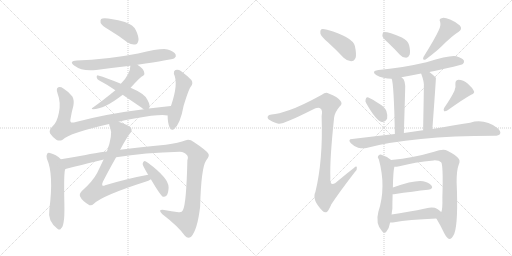
t = 0.00 s
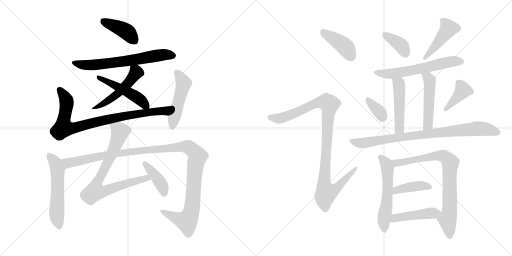
t = 3.47 s
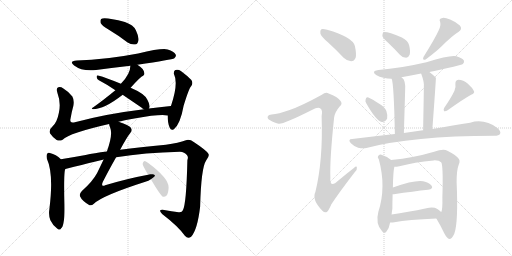
t = 6.93 s
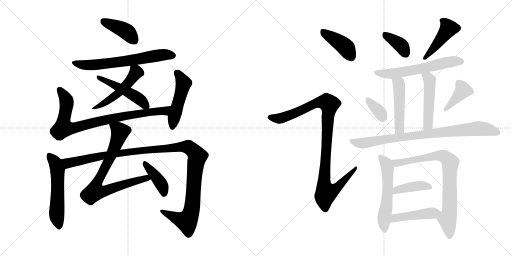
t = 10.40 s
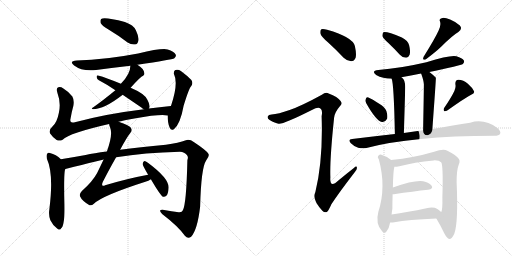
t = 13.87 s
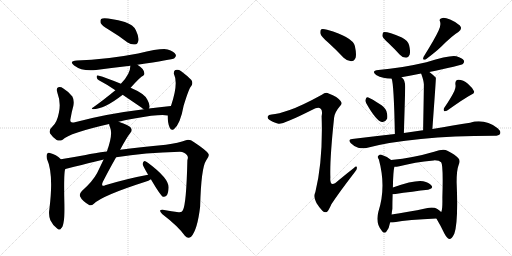
t = 17.34 s

The animated SVG that drew these frames (rendered in a browser with its animation timeline set to each time). Animation: 24 CSS @keyframes rules; one cycle of 17.34 s.

<svg version="1.1" viewBox="0 0 2048 1024" xmlns="http://www.w3.org/2000/svg">
  <g stroke="lightgray" stroke-dasharray="1,1" stroke-width="1" transform="scale(4, 4)">
    <line x1="0" y1="0" x2="256" y2="256"></line>
    <line x1="256" y1="0" x2="0" y2="256"></line>
    <line x1="128" y1="0" x2="128" y2="256"></line>
    <line x1="0" y1="128" x2="256" y2="128"></line>
    <line x1="256" y1="0" x2="512" y2="256"></line>
    <line x1="512" y1="0" x2="256" y2="256"></line>
    <line x1="384" y1="0" x2="384" y2="256"></line>
    <line x1="256" y1="128" x2="512" y2="128"></line>
  </g>
<g transform="scale(1, -1) translate(0, -850)">
   <style type="text/css">
    @keyframes keyframes0 {
      from {
       stroke: black;
       stroke-dashoffset: 409;
       stroke-width: 128;
       }
       57% {
       animation-timing-function: step-end;
       stroke: black;
       stroke-dashoffset: 0;
       stroke-width: 128;
       }
       to {
       stroke: black;
       stroke-width: 1024;
       }
       }
       #make-me-a-hanzi-animation-0 {
         animation: keyframes0 0.582845s both;
         animation-delay: 0.000000s;
         animation-timing-function: linear;
       }
    @keyframes keyframes1 {
      from {
       stroke: black;
       stroke-dashoffset: 652;
       stroke-width: 128;
       }
       68% {
       animation-timing-function: step-end;
       stroke: black;
       stroke-dashoffset: 0;
       stroke-width: 128;
       }
       to {
       stroke: black;
       stroke-width: 1024;
       }
       }
       #make-me-a-hanzi-animation-1 {
         animation: keyframes1 0.780599s both;
         animation-delay: 0.582845s;
         animation-timing-function: linear;
       }
    @keyframes keyframes2 {
      from {
       stroke: black;
       stroke-dashoffset: 505;
       stroke-width: 128;
       }
       62% {
       animation-timing-function: step-end;
       stroke: black;
       stroke-dashoffset: 0;
       stroke-width: 128;
       }
       to {
       stroke: black;
       stroke-width: 1024;
       }
       }
       #make-me-a-hanzi-animation-2 {
         animation: keyframes2 0.660970s both;
         animation-delay: 1.363444s;
         animation-timing-function: linear;
       }
    @keyframes keyframes3 {
      from {
       stroke: black;
       stroke-dashoffset: 484;
       stroke-width: 128;
       }
       61% {
       animation-timing-function: step-end;
       stroke: black;
       stroke-dashoffset: 0;
       stroke-width: 128;
       }
       to {
       stroke: black;
       stroke-width: 1024;
       }
       }
       #make-me-a-hanzi-animation-3 {
         animation: keyframes3 0.643880s both;
         animation-delay: 2.024414s;
         animation-timing-function: linear;
       }
    @keyframes keyframes4 {
      from {
       stroke: black;
       stroke-dashoffset: 852;
       stroke-width: 128;
       }
       73% {
       animation-timing-function: step-end;
       stroke: black;
       stroke-dashoffset: 0;
       stroke-width: 128;
       }
       to {
       stroke: black;
       stroke-width: 1024;
       }
       }
       #make-me-a-hanzi-animation-4 {
         animation: keyframes4 0.943359s both;
         animation-delay: 2.668294s;
         animation-timing-function: linear;
       }
    @keyframes keyframes5 {
      from {
       stroke: black;
       stroke-dashoffset: 489;
       stroke-width: 128;
       }
       61% {
       animation-timing-function: step-end;
       stroke: black;
       stroke-dashoffset: 0;
       stroke-width: 128;
       }
       to {
       stroke: black;
       stroke-width: 1024;
       }
       }
       #make-me-a-hanzi-animation-5 {
         animation: keyframes5 0.647949s both;
         animation-delay: 3.611653s;
         animation-timing-function: linear;
       }
    @keyframes keyframes6 {
      from {
       stroke: black;
       stroke-dashoffset: 556;
       stroke-width: 128;
       }
       64% {
       animation-timing-function: step-end;
       stroke: black;
       stroke-dashoffset: 0;
       stroke-width: 128;
       }
       to {
       stroke: black;
       stroke-width: 1024;
       }
       }
       #make-me-a-hanzi-animation-6 {
         animation: keyframes6 0.702474s both;
         animation-delay: 4.259602s;
         animation-timing-function: linear;
       }
    @keyframes keyframes7 {
      from {
       stroke: black;
       stroke-dashoffset: 1190;
       stroke-width: 128;
       }
       79% {
       animation-timing-function: step-end;
       stroke: black;
       stroke-dashoffset: 0;
       stroke-width: 128;
       }
       to {
       stroke: black;
       stroke-width: 1024;
       }
       }
       #make-me-a-hanzi-animation-7 {
         animation: keyframes7 1.218424s both;
         animation-delay: 4.962076s;
         animation-timing-function: linear;
       }
    @keyframes keyframes8 {
      from {
       stroke: black;
       stroke-dashoffset: 785;
       stroke-width: 128;
       }
       72% {
       animation-timing-function: step-end;
       stroke: black;
       stroke-dashoffset: 0;
       stroke-width: 128;
       }
       to {
       stroke: black;
       stroke-width: 1024;
       }
       }
       #make-me-a-hanzi-animation-8 {
         animation: keyframes8 0.888835s both;
         animation-delay: 6.180500s;
         animation-timing-function: linear;
       }
    @keyframes keyframes9 {
      from {
       stroke: black;
       stroke-dashoffset: 405;
       stroke-width: 128;
       }
       57% {
       animation-timing-function: step-end;
       stroke: black;
       stroke-dashoffset: 0;
       stroke-width: 128;
       }
       to {
       stroke: black;
       stroke-width: 1024;
       }
       }
       #make-me-a-hanzi-animation-9 {
         animation: keyframes9 0.579590s both;
         animation-delay: 7.069335s;
         animation-timing-function: linear;
       }
    @keyframes keyframes10 {
      from {
       stroke: black;
       stroke-dashoffset: 411;
       stroke-width: 128;
       }
       57% {
       animation-timing-function: step-end;
       stroke: black;
       stroke-dashoffset: 0;
       stroke-width: 128;
       }
       to {
       stroke: black;
       stroke-width: 1024;
       }
       }
       #make-me-a-hanzi-animation-10 {
         animation: keyframes10 0.584473s both;
         animation-delay: 7.648925s;
         animation-timing-function: linear;
       }
    @keyframes keyframes11 {
      from {
       stroke: black;
       stroke-dashoffset: 1015;
       stroke-width: 128;
       }
       77% {
       animation-timing-function: step-end;
       stroke: black;
       stroke-dashoffset: 0;
       stroke-width: 128;
       }
       to {
       stroke: black;
       stroke-width: 1024;
       }
       }
       #make-me-a-hanzi-animation-11 {
         animation: keyframes11 1.076009s both;
         animation-delay: 8.233398s;
         animation-timing-function: linear;
       }
    @keyframes keyframes12 {
      from {
       stroke: black;
       stroke-dashoffset: 374;
       stroke-width: 128;
       }
       55% {
       animation-timing-function: step-end;
       stroke: black;
       stroke-dashoffset: 0;
       stroke-width: 128;
       }
       to {
       stroke: black;
       stroke-width: 1024;
       }
       }
       #make-me-a-hanzi-animation-12 {
         animation: keyframes12 0.554362s both;
         animation-delay: 9.309407s;
         animation-timing-function: linear;
       }
    @keyframes keyframes13 {
      from {
       stroke: black;
       stroke-dashoffset: 438;
       stroke-width: 128;
       }
       59% {
       animation-timing-function: step-end;
       stroke: black;
       stroke-dashoffset: 0;
       stroke-width: 128;
       }
       to {
       stroke: black;
       stroke-width: 1024;
       }
       }
       #make-me-a-hanzi-animation-13 {
         animation: keyframes13 0.606445s both;
         animation-delay: 9.863769s;
         animation-timing-function: linear;
       }
    @keyframes keyframes14 {
      from {
       stroke: black;
       stroke-dashoffset: 600;
       stroke-width: 128;
       }
       66% {
       animation-timing-function: step-end;
       stroke: black;
       stroke-dashoffset: 0;
       stroke-width: 128;
       }
       to {
       stroke: black;
       stroke-width: 1024;
       }
       }
       #make-me-a-hanzi-animation-14 {
         animation: keyframes14 0.738281s both;
         animation-delay: 10.470214s;
         animation-timing-function: linear;
       }
    @keyframes keyframes15 {
      from {
       stroke: black;
       stroke-dashoffset: 479;
       stroke-width: 128;
       }
       61% {
       animation-timing-function: step-end;
       stroke: black;
       stroke-dashoffset: 0;
       stroke-width: 128;
       }
       to {
       stroke: black;
       stroke-width: 1024;
       }
       }
       #make-me-a-hanzi-animation-15 {
         animation: keyframes15 0.639811s both;
         animation-delay: 11.208495s;
         animation-timing-function: linear;
       }
    @keyframes keyframes16 {
      from {
       stroke: black;
       stroke-dashoffset: 485;
       stroke-width: 128;
       }
       61% {
       animation-timing-function: step-end;
       stroke: black;
       stroke-dashoffset: 0;
       stroke-width: 128;
       }
       to {
       stroke: black;
       stroke-width: 1024;
       }
       }
       #make-me-a-hanzi-animation-16 {
         animation: keyframes16 0.644694s both;
         animation-delay: 11.848306s;
         animation-timing-function: linear;
       }
    @keyframes keyframes17 {
      from {
       stroke: black;
       stroke-dashoffset: 346;
       stroke-width: 128;
       }
       53% {
       animation-timing-function: step-end;
       stroke: black;
       stroke-dashoffset: 0;
       stroke-width: 128;
       }
       to {
       stroke: black;
       stroke-width: 1024;
       }
       }
       #make-me-a-hanzi-animation-17 {
         animation: keyframes17 0.531576s both;
         animation-delay: 12.493000s;
         animation-timing-function: linear;
       }
    @keyframes keyframes18 {
      from {
       stroke: black;
       stroke-dashoffset: 393;
       stroke-width: 128;
       }
       56% {
       animation-timing-function: step-end;
       stroke: black;
       stroke-dashoffset: 0;
       stroke-width: 128;
       }
       to {
       stroke: black;
       stroke-width: 1024;
       }
       }
       #make-me-a-hanzi-animation-18 {
         animation: keyframes18 0.569824s both;
         animation-delay: 13.024576s;
         animation-timing-function: linear;
       }
    @keyframes keyframes19 {
      from {
       stroke: black;
       stroke-dashoffset: 847;
       stroke-width: 128;
       }
       73% {
       animation-timing-function: step-end;
       stroke: black;
       stroke-dashoffset: 0;
       stroke-width: 128;
       }
       to {
       stroke: black;
       stroke-width: 1024;
       }
       }
       #make-me-a-hanzi-animation-19 {
         animation: keyframes19 0.939290s both;
         animation-delay: 13.594400s;
         animation-timing-function: linear;
       }
    @keyframes keyframes20 {
      from {
       stroke: black;
       stroke-dashoffset: 559;
       stroke-width: 128;
       }
       65% {
       animation-timing-function: step-end;
       stroke: black;
       stroke-dashoffset: 0;
       stroke-width: 128;
       }
       to {
       stroke: black;
       stroke-width: 1024;
       }
       }
       #make-me-a-hanzi-animation-20 {
         animation: keyframes20 0.704915s both;
         animation-delay: 14.533690s;
         animation-timing-function: linear;
       }
    @keyframes keyframes21 {
      from {
       stroke: black;
       stroke-dashoffset: 796;
       stroke-width: 128;
       }
       72% {
       animation-timing-function: step-end;
       stroke: black;
       stroke-dashoffset: 0;
       stroke-width: 128;
       }
       to {
       stroke: black;
       stroke-width: 1024;
       }
       }
       #make-me-a-hanzi-animation-21 {
         animation: keyframes21 0.897786s both;
         animation-delay: 15.238605s;
         animation-timing-function: linear;
       }
    @keyframes keyframes22 {
      from {
       stroke: black;
       stroke-dashoffset: 405;
       stroke-width: 128;
       }
       57% {
       animation-timing-function: step-end;
       stroke: black;
       stroke-dashoffset: 0;
       stroke-width: 128;
       }
       to {
       stroke: black;
       stroke-width: 1024;
       }
       }
       #make-me-a-hanzi-animation-22 {
         animation: keyframes22 0.579590s both;
         animation-delay: 16.136391s;
         animation-timing-function: linear;
       }
    @keyframes keyframes23 {
      from {
       stroke: black;
       stroke-dashoffset: 454;
       stroke-width: 128;
       }
       60% {
       animation-timing-function: step-end;
       stroke: black;
       stroke-dashoffset: 0;
       stroke-width: 128;
       }
       to {
       stroke: black;
       stroke-width: 1024;
       }
       }
       #make-me-a-hanzi-animation-23 {
         animation: keyframes23 0.619466s both;
         animation-delay: 16.715981s;
         animation-timing-function: linear;
       }
</style>
<path d="M 435.5 731.5 Q 472.5 709.5 510.5 680.5 Q 525.5 670.5 540.5 672.5 Q 550.5 673.5 553.5 687.5 Q 556.5 702.5 543.5 729.5 Q 534.5 750.5 499.5 762.5 Q 417.5 783.5 404.5 774.5 Q 400.5 770.5 402.5 758.5 Q 406.5 748.5 435.5 731.5 Z" fill="lightgray"></path> 
<path d="M 549.5 591.5 Q 688.5 612.5 697.5 617.5 Q 706.5 624.5 702.5 632.5 Q 696.5 644.5 670.5 652.5 Q 646.5 658.5 552.5 636.5 Q 422.5 611.5 307.5 608.5 Q 273.5 605.5 296.5 588.5 Q 329.5 563.5 384.5 570.5 Q 451.5 579.5 521.5 587.5 L 549.5 591.5 Z" fill="lightgray"></path> 
<path d="M 522.5 499.5 Q 562.5 544.5 572.5 547.5 Q 578.5 550.5 577.5 557.5 Q 577.5 564.5 570.5 574.5 Q 561.5 584.5 549.5 591.5 C 524.5 607.5 523.5 608.5 521.5 587.5 Q 521.5 554.5 483.5 515.5 L 461.5 489.5 Q 410.5 447.5 370.5 419.5 Q 363.5 416.5 371.5 413.5 Q 416.5 413.5 489.5 470.5 Q 489.5 471.5 490.5 471.5 L 522.5 499.5 Z" fill="lightgray"></path> 
<path d="M 595.5 416.5 Q 595.5 417.5 596.5 417.5 Q 602.5 427.5 589.5 451.5 Q 579.5 475.5 522.5 499.5 L 483.5 515.5 Q 425.5 539.5 392.5 548.5 Q 386.5 549.5 386.5 542.5 Q 387.5 533.5 395.5 529.5 Q 426.5 513.5 461.5 489.5 L 490.5 471.5 L 565.5 420.5 Q 569.5 416.5 575.5 413.5 C 590.5 404.5 590.5 404.5 595.5 416.5 Z" fill="lightgray"></path> 
<path d="M 474.5 363.5 Q 502.5 370.5 537.5 376.5 Q 643.5 395.5 670.5 388.5 C 700.5 385.5 713.5 429.5 683.5 426.5 Q 637.5 422.5 595.5 416.5 L 575.5 413.5 Q 419.5 394.5 295.5 360.5 Q 276.5 356.5 282.5 377.5 Q 286.5 402.5 293.5 427.5 Q 297.5 449.5 289.5 464.5 Q 276.5 482.5 253.5 496.5 Q 243.5 503.5 233.5 501.5 Q 223.5 498.5 229.5 479.5 Q 244.5 439.5 235.5 399.5 Q 228.5 362.5 211.5 346.5 Q 193.5 330.5 200.5 316.5 Q 210.5 301.5 226.5 290.5 Q 238.5 284.5 250.5 291.5 Q 277.5 318.5 436.5 354.5 L 474.5 363.5 Z" fill="lightgray"></path> 
<path d="M 670.5 388.5 Q 670.5 358.5 678.5 340.5 Q 684.5 324.5 696.5 334.5 Q 721.5 355.5 734.5 427.5 Q 755.5 496.5 764.5 505.5 Q 773.5 517.5 765.5 530.5 Q 750.5 546.5 723.5 566.5 Q 713.5 573.5 701.5 570.5 Q 694.5 567.5 695.5 555.5 Q 714.5 516.5 684.5 428.5 Q 683.5 428.5 683.5 426.5 L 670.5 388.5 Z" fill="lightgray"></path> 
<path d="M 243.5 213.5 Q 224.5 232.5 199.5 238.5 Q 193.5 241.5 188.5 235.5 Q 184.5 228.5 187.5 215.5 Q 215.5 154.5 197.5 13.5 Q 193.5 -10.5 201.5 -30.5 Q 211.5 -51.5 228.5 -63.5 Q 241.5 -73.5 244.5 -62.5 Q 251.5 -58.5 254.5 -37.5 Q 258.5 -21.5 257.5 35.5 Q 254.5 167.5 261.5 174.5 C 266.5 192.5 265.5 193.5 243.5 213.5 Z" fill="lightgray"></path> 
<path d="M 464.5 221.5 Q 578.5 240.5 719.5 243.5 Q 738.5 242.5 747.5 230.5 Q 754.5 223.5 749.5 209.5 Q 745.5 34.5 731.5 9.5 Q 727.5 -0.5 714.5 1.5 Q 686.5 5.5 656.5 10.5 Q 628.5 13.5 648.5 -5.5 Q 712.5 -54.5 739.5 -92.5 Q 751.5 -107.5 764.5 -96.5 Q 789.5 -69.5 800.5 23.5 Q 804.5 179.5 824.5 208.5 Q 839.5 227.5 833.5 235.5 Q 826.5 248.5 776.5 281.5 Q 758.5 294.5 743.5 289.5 Q 715.5 279.5 663.5 271.5 Q 557.5 261.5 480.5 251.5 L 427.5 244.5 Q 375.5 238.5 342.5 230.5 Q 287.5 220.5 243.5 213.5 C 213.5 208.5 232.5 167.5 261.5 174.5 Q 409.5 211.5 414.5 212.5 L 464.5 221.5 Z" fill="lightgray"></path> 
<path d="M 592.5 151.5 Q 510.5 136.5 420.5 109.5 Q 413.5 105.5 409.5 108.5 Q 406.5 112.5 411.5 123.5 Q 441.5 181.5 464.5 221.5 L 480.5 251.5 Q 508.5 303.5 520.5 317.5 Q 530.5 327.5 523.5 339.5 Q 516.5 349.5 474.5 363.5 C 446.5 373.5 428.5 379.5 436.5 354.5 Q 436.5 350.5 440.5 340.5 Q 452.5 312.5 427.5 244.5 L 414.5 212.5 L 388.5 158.5 Q 370.5 124.5 327.5 86.5 Q 315.5 73.5 320.5 64.5 Q 327.5 48.5 353.5 32.5 Q 363.5 23.5 375.5 35.5 Q 409.5 68.5 581.5 123.5 Q 594.5 127.5 603.5 133.5 C 630.5 146.5 621.5 157.5 592.5 151.5 Z" fill="lightgray"></path> 
<path d="M 603.5 133.5 Q 642.5 67.5 651.5 63.5 Q 658.5 60.5 666.5 68.5 Q 673.5 77.5 674.5 100.5 Q 675.5 137.5 591.5 199.5 Q 581.5 206.5 576.5 205.5 Q 572.5 204.5 570.5 194.5 Q 570.5 188.5 592.5 151.5 L 603.5 133.5 Z" fill="lightgray"></path> 
<path d="M 1311.5 681.5 Q 1342.5 653.5 1374.5 619.5 Q 1387.5 606.5 1404.5 605.5 Q 1416.5 605.5 1422.5 619.5 Q 1426.5 634.5 1419.5 666.5 Q 1410.5 702.5 1308.5 731.5 Q 1292.5 735.5 1285.5 733.5 Q 1279.5 729.5 1281.5 716.5 Q 1284.5 704.5 1311.5 681.5 Z" fill="lightgray"></path> 
<path d="M 1158.5 410.5 Q 1112.5 394.5 1086.5 392.5 Q 1073.5 392.5 1071.5 385.5 Q 1067.5 376.5 1078.5 370.5 Q 1100.5 357.5 1114.5 355.5 Q 1132.5 352.5 1247.5 410.5 Q 1272.5 423.5 1281.5 416.5 Q 1291.5 410.5 1286.5 385.5 Q 1292.5 208.5 1261.5 82.5 Q 1246.5 51.5 1289.5 7.5 Q 1299.5 -2.5 1308.5 3.5 Q 1315.5 10.5 1325.5 33.5 Q 1355.5 79.5 1419.5 162.5 Q 1429.5 172.5 1427.5 180.5 Q 1426.5 187.5 1415.5 178.5 Q 1384.5 154.5 1353.5 128.5 Q 1317.5 94.5 1321.5 141.5 Q 1318.5 210.5 1336.5 380.5 Q 1339.5 402.5 1359.5 425.5 Q 1371.5 435.5 1361.5 447.5 Q 1351.5 462.5 1314.5 476.5 Q 1302.5 482.5 1287.5 471.5 Q 1205.5 426.5 1158.5 410.5 Z" fill="lightgray"></path> 
<path d="M 1554.5 677.5 Q 1576.5 656.5 1599.5 631.5 Q 1609.5 619.5 1624.5 619.5 Q 1633.5 619.5 1638.5 631.5 Q 1642.5 644.5 1636.5 669.5 Q 1632.5 687.5 1607.5 700.5 Q 1546.5 725.5 1533.5 721.5 Q 1529.5 717.5 1529.5 706.5 Q 1532.5 696.5 1554.5 677.5 Z" fill="lightgray"></path> 
<path d="M 1754.5 728.5 Q 1739.5 695.5 1694.5 623.5 Q 1687.5 607.5 1702.5 612.5 Q 1742.5 642.5 1764.5 663.5 Q 1809.5 708.5 1833.5 722.5 Q 1851.5 734.5 1839.5 748.5 Q 1826.5 761.5 1800.5 772.5 Q 1776.5 781.5 1766.5 777.5 Q 1754.5 774.5 1760.5 763.5 Q 1764.5 747.5 1754.5 728.5 Z" fill="lightgray"></path> 
<path d="M 1717.5 562.5 Q 1843.5 589.5 1851.5 594.5 Q 1858.5 601.5 1855.5 608.5 Q 1849.5 618.5 1825.5 625.5 Q 1801.5 631.5 1705.5 601.5 Q 1602.5 577.5 1513.5 570.5 Q 1482.5 566.5 1504.5 550.5 Q 1531.5 535.5 1566.5 535.5 L 1605.5 541.5 Q 1642.5 548.5 1684.5 556.5 L 1717.5 562.5 Z" fill="lightgray"></path> 
<path d="M 1566.5 535.5 Q 1575.5 517.5 1579.5 314.5 C 1580.5 284.5 1614.5 288.5 1615.5 318.5 Q 1618.5 415.5 1620.5 488.5 Q 1623.5 528.5 1608.5 539.5 Q 1607.5 540.5 1605.5 541.5 C 1581.5 560.5 1558.5 564.5 1566.5 535.5 Z" fill="lightgray"></path> 
<path d="M 1729.5 334.5 Q 1744.5 538.5 1743.5 539.5 L 1742.5 540.5 Q 1729.5 553.5 1717.5 562.5 C 1693.5 581.5 1674.5 584.5 1684.5 556.5 Q 1694.5 529.5 1695.5 513.5 Q 1695.5 494.5 1692.5 329.5 C 1691.5 299.5 1727.5 304.5 1729.5 334.5 Z" fill="lightgray"></path> 
<path d="M 1465.5 436.5 Q 1504.5 367.5 1527.5 362.5 Q 1539.5 359.5 1548.5 375.5 Q 1551.5 387.5 1545.5 406.5 Q 1538.5 422.5 1518.5 434.5 Q 1487.5 455.5 1473.5 460.5 Q 1464.5 463.5 1462.5 452.5 Q 1459.5 445.5 1465.5 436.5 Z" fill="lightgray"></path> 
<path d="M 1817.5 486.5 Q 1804.5 459.5 1776.5 418.5 Q 1772.5 411.5 1776.5 405.5 Q 1783.5 404.5 1790.5 409.5 Q 1853.5 454.5 1884.5 471.5 Q 1900.5 477.5 1895.5 486.5 Q 1889.5 499.5 1871.5 515.5 Q 1853.5 531.5 1833.5 531.5 Q 1820.5 530.5 1821.5 513.5 Q 1824.5 501.5 1817.5 486.5 Z" fill="lightgray"></path> 
<path d="M 1579.5 314.5 Q 1497.5 305.5 1408.5 294.5 Q 1389.5 293.5 1403.5 277.5 Q 1416.5 264.5 1432.5 259.5 Q 1451.5 255.5 1465.5 258.5 Q 1645.5 306.5 1977.5 307.5 Q 1995.5 307.5 2000.5 315.5 Q 2004.5 325.5 1990.5 337.5 Q 1938.5 376.5 1880.5 359.5 Q 1817.5 349.5 1729.5 334.5 L 1692.5 329.5 Q 1686.5 329.5 1684.5 328.5 Q 1650.5 324.5 1615.5 318.5 L 1579.5 314.5 Z" fill="lightgray"></path> 
<path d="M 1564.5 210.5 Q 1546.5 225.5 1525.5 231.5 Q 1518.5 232.5 1512.5 226.5 Q 1508.5 222.5 1515.5 212.5 Q 1545.5 101.5 1513.5 3.5 Q 1500.5 -44.5 1528.5 -74.5 Q 1538.5 -86.5 1546.5 -74.5 Q 1556.5 -62.5 1560.5 -39.5 L 1566.5 -7.5 Q 1567.5 4.5 1569.5 15.5 Q 1569.5 43.5 1570.5 73.5 L 1571.5 100.5 Q 1572.5 164.5 1577.5 183.5 C 1580.5 198.5 1580.5 198.5 1564.5 210.5 Z" fill="lightgray"></path> 
<path d="M 1745.5 -23.5 Q 1763.5 -53.5 1777.5 -83.5 Q 1787.5 -102.5 1797.5 -105.5 Q 1807.5 -105.5 1817.5 -83.5 Q 1833.5 -38.5 1826.5 121.5 Q 1826.5 170.5 1834.5 190.5 Q 1843.5 209.5 1831.5 219.5 Q 1824.5 229.5 1789.5 247.5 Q 1773.5 256.5 1736.5 243.5 Q 1655.5 219.5 1564.5 210.5 C 1534.5 207.5 1547.5 180.5 1577.5 183.5 Q 1586.5 183.5 1597.5 185.5 Q 1657.5 201.5 1734.5 208.5 Q 1756.5 209.5 1764.5 201.5 Q 1773.5 192.5 1769.5 60.5 Q 1770.5 12.5 1765.5 3.5 Q 1764.5 3.5 1764.5 2.5 C 1756.5 -26.5 1737.5 -9.5 1745.5 -23.5 Z" fill="lightgray"></path> 
<path d="M 1570.5 73.5 Q 1571.5 73.5 1575.5 73.5 Q 1654.5 85.5 1712.5 91.5 Q 1734.5 95.5 1726.5 107.5 Q 1716.5 120.5 1692.5 125.5 Q 1659.5 131.5 1571.5 100.5 C 1543.5 90.5 1540.5 73.5 1570.5 73.5 Z" fill="lightgray"></path> 
<path d="M 1560.5 -39.5 Q 1567.5 -40.5 1577.5 -38.5 Q 1631.5 -28.5 1745.5 -23.5 C 1775.5 -22.5 1786.5 -17.5 1764.5 2.5 Q 1758.5 8.5 1749.5 14.5 Q 1734.5 23.5 1705.5 17.5 Q 1629.5 1.5 1566.5 -7.5 C 1536.5 -11.5 1530.5 -38.5 1560.5 -39.5 Z" fill="lightgray"></path> 
      <clipPath id="make-me-a-hanzi-clip-0">
      <path d="M 435.5 731.5 Q 472.5 709.5 510.5 680.5 Q 525.5 670.5 540.5 672.5 Q 550.5 673.5 553.5 687.5 Q 556.5 702.5 543.5 729.5 Q 534.5 750.5 499.5 762.5 Q 417.5 783.5 404.5 774.5 Q 400.5 770.5 402.5 758.5 Q 406.5 748.5 435.5 731.5 Z" fill="lightgray"></path>
      </clipPath>
      <path clip-path="url(#make-me-a-hanzi-clip-0)" d="M 410.5 768.5 L 505.5 724.5 L 537.5 688.5 " fill="none" id="make-me-a-hanzi-animation-0" stroke-dasharray="281 562" stroke-linecap="round"></path>

      <clipPath id="make-me-a-hanzi-clip-1">
      <path d="M 549.5 591.5 Q 688.5 612.5 697.5 617.5 Q 706.5 624.5 702.5 632.5 Q 696.5 644.5 670.5 652.5 Q 646.5 658.5 552.5 636.5 Q 422.5 611.5 307.5 608.5 Q 273.5 605.5 296.5 588.5 Q 329.5 563.5 384.5 570.5 Q 451.5 579.5 521.5 587.5 L 549.5 591.5 Z" fill="lightgray"></path>
      </clipPath>
      <path clip-path="url(#make-me-a-hanzi-clip-1)" d="M 299.5 599.5 L 320.5 592.5 L 373.5 590.5 L 559.5 613.5 L 638.5 629.5 L 691.5 627.5 " fill="none" id="make-me-a-hanzi-animation-1" stroke-dasharray="524 1048" stroke-linecap="round"></path>

      <clipPath id="make-me-a-hanzi-clip-2">
      <path d="M 522.5 499.5 Q 562.5 544.5 572.5 547.5 Q 578.5 550.5 577.5 557.5 Q 577.5 564.5 570.5 574.5 Q 561.5 584.5 549.5 591.5 C 524.5 607.5 523.5 608.5 521.5 587.5 Q 521.5 554.5 483.5 515.5 L 461.5 489.5 Q 410.5 447.5 370.5 419.5 Q 363.5 416.5 371.5 413.5 Q 416.5 413.5 489.5 470.5 Q 489.5 471.5 490.5 471.5 L 522.5 499.5 Z" fill="lightgray"></path>
      </clipPath>
      <path clip-path="url(#make-me-a-hanzi-clip-2)" d="M 529.5 581.5 L 544.5 561.5 L 515.5 520.5 L 457.5 464.5 L 376.5 417.5 " fill="none" id="make-me-a-hanzi-animation-2" stroke-dasharray="377 754" stroke-linecap="round"></path>

      <clipPath id="make-me-a-hanzi-clip-3">
      <path d="M 595.5 416.5 Q 595.5 417.5 596.5 417.5 Q 602.5 427.5 589.5 451.5 Q 579.5 475.5 522.5 499.5 L 483.5 515.5 Q 425.5 539.5 392.5 548.5 Q 386.5 549.5 386.5 542.5 Q 387.5 533.5 395.5 529.5 Q 426.5 513.5 461.5 489.5 L 490.5 471.5 L 565.5 420.5 Q 569.5 416.5 575.5 413.5 C 590.5 404.5 590.5 404.5 595.5 416.5 Z" fill="lightgray"></path>
      </clipPath>
      <path clip-path="url(#make-me-a-hanzi-clip-3)" d="M 395.5 539.5 L 549.5 460.5 L 589.5 423.5 " fill="none" id="make-me-a-hanzi-animation-3" stroke-dasharray="356 712" stroke-linecap="round"></path>

      <clipPath id="make-me-a-hanzi-clip-4">
      <path d="M 474.5 363.5 Q 502.5 370.5 537.5 376.5 Q 643.5 395.5 670.5 388.5 C 700.5 385.5 713.5 429.5 683.5 426.5 Q 637.5 422.5 595.5 416.5 L 575.5 413.5 Q 419.5 394.5 295.5 360.5 Q 276.5 356.5 282.5 377.5 Q 286.5 402.5 293.5 427.5 Q 297.5 449.5 289.5 464.5 Q 276.5 482.5 253.5 496.5 Q 243.5 503.5 233.5 501.5 Q 223.5 498.5 229.5 479.5 Q 244.5 439.5 235.5 399.5 Q 228.5 362.5 211.5 346.5 Q 193.5 330.5 200.5 316.5 Q 210.5 301.5 226.5 290.5 Q 238.5 284.5 250.5 291.5 Q 277.5 318.5 436.5 354.5 L 474.5 363.5 Z" fill="lightgray"></path>
      </clipPath>
      <path clip-path="url(#make-me-a-hanzi-clip-4)" d="M 238.5 491.5 L 266.5 444.5 L 253.5 338.5 L 289.5 337.5 L 469.5 381.5 L 658.5 407.5 L 676.5 421.5 " fill="none" id="make-me-a-hanzi-animation-4" stroke-dasharray="724 1448" stroke-linecap="round"></path>

      <clipPath id="make-me-a-hanzi-clip-5">
      <path d="M 670.5 388.5 Q 670.5 358.5 678.5 340.5 Q 684.5 324.5 696.5 334.5 Q 721.5 355.5 734.5 427.5 Q 755.5 496.5 764.5 505.5 Q 773.5 517.5 765.5 530.5 Q 750.5 546.5 723.5 566.5 Q 713.5 573.5 701.5 570.5 Q 694.5 567.5 695.5 555.5 Q 714.5 516.5 684.5 428.5 Q 683.5 428.5 683.5 426.5 L 670.5 388.5 Z" fill="lightgray"></path>
      </clipPath>
      <path clip-path="url(#make-me-a-hanzi-clip-5)" d="M 707.5 559.5 L 734.5 517.5 L 688.5 340.5 " fill="none" id="make-me-a-hanzi-animation-5" stroke-dasharray="361 722" stroke-linecap="round"></path>

      <clipPath id="make-me-a-hanzi-clip-6">
      <path d="M 243.5 213.5 Q 224.5 232.5 199.5 238.5 Q 193.5 241.5 188.5 235.5 Q 184.5 228.5 187.5 215.5 Q 215.5 154.5 197.5 13.5 Q 193.5 -10.5 201.5 -30.5 Q 211.5 -51.5 228.5 -63.5 Q 241.5 -73.5 244.5 -62.5 Q 251.5 -58.5 254.5 -37.5 Q 258.5 -21.5 257.5 35.5 Q 254.5 167.5 261.5 174.5 C 266.5 192.5 265.5 193.5 243.5 213.5 Z" fill="lightgray"></path>
      </clipPath>
      <path clip-path="url(#make-me-a-hanzi-clip-6)" d="M 196.5 228.5 L 222.5 195.5 L 230.5 172.5 L 226.5 3.5 L 236.5 -60.5 " fill="none" id="make-me-a-hanzi-animation-6" stroke-dasharray="428 856" stroke-linecap="round"></path>

      <clipPath id="make-me-a-hanzi-clip-7">
      <path d="M 464.5 221.5 Q 578.5 240.5 719.5 243.5 Q 738.5 242.5 747.5 230.5 Q 754.5 223.5 749.5 209.5 Q 745.5 34.5 731.5 9.5 Q 727.5 -0.5 714.5 1.5 Q 686.5 5.5 656.5 10.5 Q 628.5 13.5 648.5 -5.5 Q 712.5 -54.5 739.5 -92.5 Q 751.5 -107.5 764.5 -96.5 Q 789.5 -69.5 800.5 23.5 Q 804.5 179.5 824.5 208.5 Q 839.5 227.5 833.5 235.5 Q 826.5 248.5 776.5 281.5 Q 758.5 294.5 743.5 289.5 Q 715.5 279.5 663.5 271.5 Q 557.5 261.5 480.5 251.5 L 427.5 244.5 Q 375.5 238.5 342.5 230.5 Q 287.5 220.5 243.5 213.5 C 213.5 208.5 232.5 167.5 261.5 174.5 Q 409.5 211.5 414.5 212.5 L 464.5 221.5 Z" fill="lightgray"></path>
      </clipPath>
      <path clip-path="url(#make-me-a-hanzi-clip-7)" d="M 250.5 208.5 L 274.5 196.5 L 409.5 227.5 L 501.5 241.5 L 720.5 263.5 L 756.5 260.5 L 789.5 224.5 L 778.5 170.5 L 771.5 36.5 L 763.5 -3.5 L 746.5 -34.5 L 715.5 -26.5 L 649.5 4.5 " fill="none" id="make-me-a-hanzi-animation-7" stroke-dasharray="1062 2124" stroke-linecap="round"></path>

      <clipPath id="make-me-a-hanzi-clip-8">
      <path d="M 592.5 151.5 Q 510.5 136.5 420.5 109.5 Q 413.5 105.5 409.5 108.5 Q 406.5 112.5 411.5 123.5 Q 441.5 181.5 464.5 221.5 L 480.5 251.5 Q 508.5 303.5 520.5 317.5 Q 530.5 327.5 523.5 339.5 Q 516.5 349.5 474.5 363.5 C 446.5 373.5 428.5 379.5 436.5 354.5 Q 436.5 350.5 440.5 340.5 Q 452.5 312.5 427.5 244.5 L 414.5 212.5 L 388.5 158.5 Q 370.5 124.5 327.5 86.5 Q 315.5 73.5 320.5 64.5 Q 327.5 48.5 353.5 32.5 Q 363.5 23.5 375.5 35.5 Q 409.5 68.5 581.5 123.5 Q 594.5 127.5 603.5 133.5 C 630.5 146.5 621.5 157.5 592.5 151.5 Z" fill="lightgray"></path>
      </clipPath>
      <path clip-path="url(#make-me-a-hanzi-clip-8)" d="M 444.5 349.5 L 480.5 323.5 L 443.5 225.5 L 392.5 130.5 L 380.5 84.5 L 408.5 83.5 L 533.5 124.5 L 585.5 138.5 L 596.5 135.5 " fill="none" id="make-me-a-hanzi-animation-8" stroke-dasharray="657 1314" stroke-linecap="round"></path>

      <clipPath id="make-me-a-hanzi-clip-9">
      <path d="M 603.5 133.5 Q 642.5 67.5 651.5 63.5 Q 658.5 60.5 666.5 68.5 Q 673.5 77.5 674.5 100.5 Q 675.5 137.5 591.5 199.5 Q 581.5 206.5 576.5 205.5 Q 572.5 204.5 570.5 194.5 Q 570.5 188.5 592.5 151.5 L 603.5 133.5 Z" fill="lightgray"></path>
      </clipPath>
      <path clip-path="url(#make-me-a-hanzi-clip-9)" d="M 578.5 197.5 L 646.5 111.5 L 656.5 73.5 " fill="none" id="make-me-a-hanzi-animation-9" stroke-dasharray="277 554" stroke-linecap="round"></path>

      <clipPath id="make-me-a-hanzi-clip-10">
      <path d="M 1311.5 681.5 Q 1342.5 653.5 1374.5 619.5 Q 1387.5 606.5 1404.5 605.5 Q 1416.5 605.5 1422.5 619.5 Q 1426.5 634.5 1419.5 666.5 Q 1410.5 702.5 1308.5 731.5 Q 1292.5 735.5 1285.5 733.5 Q 1279.5 729.5 1281.5 716.5 Q 1284.5 704.5 1311.5 681.5 Z" fill="lightgray"></path>
      </clipPath>
      <path clip-path="url(#make-me-a-hanzi-clip-10)" d="M 1290.5 725.5 L 1382.5 661.5 L 1403.5 624.5 " fill="none" id="make-me-a-hanzi-animation-10" stroke-dasharray="283 566" stroke-linecap="round"></path>

      <clipPath id="make-me-a-hanzi-clip-11">
      <path d="M 1158.5 410.5 Q 1112.5 394.5 1086.5 392.5 Q 1073.5 392.5 1071.5 385.5 Q 1067.5 376.5 1078.5 370.5 Q 1100.5 357.5 1114.5 355.5 Q 1132.5 352.5 1247.5 410.5 Q 1272.5 423.5 1281.5 416.5 Q 1291.5 410.5 1286.5 385.5 Q 1292.5 208.5 1261.5 82.5 Q 1246.5 51.5 1289.5 7.5 Q 1299.5 -2.5 1308.5 3.5 Q 1315.5 10.5 1325.5 33.5 Q 1355.5 79.5 1419.5 162.5 Q 1429.5 172.5 1427.5 180.5 Q 1426.5 187.5 1415.5 178.5 Q 1384.5 154.5 1353.5 128.5 Q 1317.5 94.5 1321.5 141.5 Q 1318.5 210.5 1336.5 380.5 Q 1339.5 402.5 1359.5 425.5 Q 1371.5 435.5 1361.5 447.5 Q 1351.5 462.5 1314.5 476.5 Q 1302.5 482.5 1287.5 471.5 Q 1205.5 426.5 1158.5 410.5 Z" fill="lightgray"></path>
      </clipPath>
      <path clip-path="url(#make-me-a-hanzi-clip-11)" d="M 1081.5 381.5 L 1119.5 376.5 L 1184.5 398.5 L 1270.5 440.5 L 1309.5 440.5 L 1316.5 426.5 L 1296.5 137.5 L 1304.5 80.5 L 1342.5 94.5 L 1421.5 176.5 " fill="none" id="make-me-a-hanzi-animation-11" stroke-dasharray="887 1774" stroke-linecap="round"></path>

      <clipPath id="make-me-a-hanzi-clip-12">
      <path d="M 1554.5 677.5 Q 1576.5 656.5 1599.5 631.5 Q 1609.5 619.5 1624.5 619.5 Q 1633.5 619.5 1638.5 631.5 Q 1642.5 644.5 1636.5 669.5 Q 1632.5 687.5 1607.5 700.5 Q 1546.5 725.5 1533.5 721.5 Q 1529.5 717.5 1529.5 706.5 Q 1532.5 696.5 1554.5 677.5 Z" fill="lightgray"></path>
      </clipPath>
      <path clip-path="url(#make-me-a-hanzi-clip-12)" d="M 1537.5 712.5 L 1599.5 672.5 L 1623.5 635.5 " fill="none" id="make-me-a-hanzi-animation-12" stroke-dasharray="246 492" stroke-linecap="round"></path>

      <clipPath id="make-me-a-hanzi-clip-13">
      <path d="M 1754.5 728.5 Q 1739.5 695.5 1694.5 623.5 Q 1687.5 607.5 1702.5 612.5 Q 1742.5 642.5 1764.5 663.5 Q 1809.5 708.5 1833.5 722.5 Q 1851.5 734.5 1839.5 748.5 Q 1826.5 761.5 1800.5 772.5 Q 1776.5 781.5 1766.5 777.5 Q 1754.5 774.5 1760.5 763.5 Q 1764.5 747.5 1754.5 728.5 Z" fill="lightgray"></path>
      </clipPath>
      <path clip-path="url(#make-me-a-hanzi-clip-13)" d="M 1772.5 766.5 L 1794.5 737.5 L 1704.5 622.5 " fill="none" id="make-me-a-hanzi-animation-13" stroke-dasharray="310 620" stroke-linecap="round"></path>

      <clipPath id="make-me-a-hanzi-clip-14">
      <path d="M 1717.5 562.5 Q 1843.5 589.5 1851.5 594.5 Q 1858.5 601.5 1855.5 608.5 Q 1849.5 618.5 1825.5 625.5 Q 1801.5 631.5 1705.5 601.5 Q 1602.5 577.5 1513.5 570.5 Q 1482.5 566.5 1504.5 550.5 Q 1531.5 535.5 1566.5 535.5 L 1605.5 541.5 Q 1642.5 548.5 1684.5 556.5 L 1717.5 562.5 Z" fill="lightgray"></path>
      </clipPath>
      <path clip-path="url(#make-me-a-hanzi-clip-14)" d="M 1506.5 561.5 L 1570.5 555.5 L 1805.5 604.5 L 1845.5 603.5 " fill="none" id="make-me-a-hanzi-animation-14" stroke-dasharray="472 944" stroke-linecap="round"></path>

      <clipPath id="make-me-a-hanzi-clip-15">
      <path d="M 1566.5 535.5 Q 1575.5 517.5 1579.5 314.5 C 1580.5 284.5 1614.5 288.5 1615.5 318.5 Q 1618.5 415.5 1620.5 488.5 Q 1623.5 528.5 1608.5 539.5 Q 1607.5 540.5 1605.5 541.5 C 1581.5 560.5 1558.5 564.5 1566.5 535.5 Z" fill="lightgray"></path>
      </clipPath>
      <path clip-path="url(#make-me-a-hanzi-clip-15)" d="M 1573.5 535.5 L 1596.5 510.5 L 1596.5 335.5 L 1608.5 327.5 " fill="none" id="make-me-a-hanzi-animation-15" stroke-dasharray="351 702" stroke-linecap="round"></path>

      <clipPath id="make-me-a-hanzi-clip-16">
      <path d="M 1729.5 334.5 Q 1744.5 538.5 1743.5 539.5 L 1742.5 540.5 Q 1729.5 553.5 1717.5 562.5 C 1693.5 581.5 1674.5 584.5 1684.5 556.5 Q 1694.5 529.5 1695.5 513.5 Q 1695.5 494.5 1692.5 329.5 C 1691.5 299.5 1727.5 304.5 1729.5 334.5 Z" fill="lightgray"></path>
      </clipPath>
      <path clip-path="url(#make-me-a-hanzi-clip-16)" d="M 1691.5 549.5 L 1711.5 539.5 L 1719.5 515.5 L 1713.5 353.5 L 1697.5 342.5 " fill="none" id="make-me-a-hanzi-animation-16" stroke-dasharray="357 714" stroke-linecap="round"></path>

      <clipPath id="make-me-a-hanzi-clip-17">
      <path d="M 1465.5 436.5 Q 1504.5 367.5 1527.5 362.5 Q 1539.5 359.5 1548.5 375.5 Q 1551.5 387.5 1545.5 406.5 Q 1538.5 422.5 1518.5 434.5 Q 1487.5 455.5 1473.5 460.5 Q 1464.5 463.5 1462.5 452.5 Q 1459.5 445.5 1465.5 436.5 Z" fill="lightgray"></path>
      </clipPath>
      <path clip-path="url(#make-me-a-hanzi-clip-17)" d="M 1473.5 449.5 L 1516.5 404.5 L 1530.5 380.5 " fill="none" id="make-me-a-hanzi-animation-17" stroke-dasharray="218 436" stroke-linecap="round"></path>

      <clipPath id="make-me-a-hanzi-clip-18">
      <path d="M 1817.5 486.5 Q 1804.5 459.5 1776.5 418.5 Q 1772.5 411.5 1776.5 405.5 Q 1783.5 404.5 1790.5 409.5 Q 1853.5 454.5 1884.5 471.5 Q 1900.5 477.5 1895.5 486.5 Q 1889.5 499.5 1871.5 515.5 Q 1853.5 531.5 1833.5 531.5 Q 1820.5 530.5 1821.5 513.5 Q 1824.5 501.5 1817.5 486.5 Z" fill="lightgray"></path>
      </clipPath>
      <path clip-path="url(#make-me-a-hanzi-clip-18)" d="M 1834.5 517.5 L 1852.5 489.5 L 1782.5 412.5 " fill="none" id="make-me-a-hanzi-animation-18" stroke-dasharray="265 530" stroke-linecap="round"></path>

      <clipPath id="make-me-a-hanzi-clip-19">
      <path d="M 1579.5 314.5 Q 1497.5 305.5 1408.5 294.5 Q 1389.5 293.5 1403.5 277.5 Q 1416.5 264.5 1432.5 259.5 Q 1451.5 255.5 1465.5 258.5 Q 1645.5 306.5 1977.5 307.5 Q 1995.5 307.5 2000.5 315.5 Q 2004.5 325.5 1990.5 337.5 Q 1938.5 376.5 1880.5 359.5 Q 1817.5 349.5 1729.5 334.5 L 1692.5 329.5 Q 1686.5 329.5 1684.5 328.5 Q 1650.5 324.5 1615.5 318.5 L 1579.5 314.5 Z" fill="lightgray"></path>
      </clipPath>
      <path clip-path="url(#make-me-a-hanzi-clip-19)" d="M 1405.5 286.5 L 1457.5 278.5 L 1573.5 298.5 L 1915.5 336.5 L 1990.5 320.5 " fill="none" id="make-me-a-hanzi-animation-19" stroke-dasharray="719 1438" stroke-linecap="round"></path>

      <clipPath id="make-me-a-hanzi-clip-20">
      <path d="M 1564.5 210.5 Q 1546.5 225.5 1525.5 231.5 Q 1518.5 232.5 1512.5 226.5 Q 1508.5 222.5 1515.5 212.5 Q 1545.5 101.5 1513.5 3.5 Q 1500.5 -44.5 1528.5 -74.5 Q 1538.5 -86.5 1546.5 -74.5 Q 1556.5 -62.5 1560.5 -39.5 L 1566.5 -7.5 Q 1567.5 4.5 1569.5 15.5 Q 1569.5 43.5 1570.5 73.5 L 1571.5 100.5 Q 1572.5 164.5 1577.5 183.5 C 1580.5 198.5 1580.5 198.5 1564.5 210.5 Z" fill="lightgray"></path>
      </clipPath>
      <path clip-path="url(#make-me-a-hanzi-clip-20)" d="M 1521.5 221.5 L 1545.5 193.5 L 1550.5 174.5 L 1545.5 22.5 L 1535.5 -23.5 L 1537.5 -70.5 " fill="none" id="make-me-a-hanzi-animation-20" stroke-dasharray="431 862" stroke-linecap="round"></path>

      <clipPath id="make-me-a-hanzi-clip-21">
      <path d="M 1745.5 -23.5 Q 1763.5 -53.5 1777.5 -83.5 Q 1787.5 -102.5 1797.5 -105.5 Q 1807.5 -105.5 1817.5 -83.5 Q 1833.5 -38.5 1826.5 121.5 Q 1826.5 170.5 1834.5 190.5 Q 1843.5 209.5 1831.5 219.5 Q 1824.5 229.5 1789.5 247.5 Q 1773.5 256.5 1736.5 243.5 Q 1655.5 219.5 1564.5 210.5 C 1534.5 207.5 1547.5 180.5 1577.5 183.5 Q 1586.5 183.5 1597.5 185.5 Q 1657.5 201.5 1734.5 208.5 Q 1756.5 209.5 1764.5 201.5 Q 1773.5 192.5 1769.5 60.5 Q 1770.5 12.5 1765.5 3.5 Q 1764.5 3.5 1764.5 2.5 C 1756.5 -26.5 1737.5 -9.5 1745.5 -23.5 Z" fill="lightgray"></path>
      </clipPath>
      <path clip-path="url(#make-me-a-hanzi-clip-21)" d="M 1573.5 206.5 L 1585.5 198.5 L 1601.5 199.5 L 1750.5 227.5 L 1776.5 224.5 L 1795.5 209.5 L 1801.5 200.5 L 1799.5 24.5 L 1789.5 -26.5 L 1797.5 -94.5 " fill="none" id="make-me-a-hanzi-animation-21" stroke-dasharray="668 1336" stroke-linecap="round"></path>

      <clipPath id="make-me-a-hanzi-clip-22">
      <path d="M 1570.5 73.5 Q 1571.5 73.5 1575.5 73.5 Q 1654.5 85.5 1712.5 91.5 Q 1734.5 95.5 1726.5 107.5 Q 1716.5 120.5 1692.5 125.5 Q 1659.5 131.5 1571.5 100.5 C 1543.5 90.5 1540.5 73.5 1570.5 73.5 Z" fill="lightgray"></path>
      </clipPath>
      <path clip-path="url(#make-me-a-hanzi-clip-22)" d="M 1573.5 80.5 L 1587.5 91.5 L 1656.5 105.5 L 1695.5 107.5 L 1716.5 101.5 " fill="none" id="make-me-a-hanzi-animation-22" stroke-dasharray="277 554" stroke-linecap="round"></path>

      <clipPath id="make-me-a-hanzi-clip-23">
      <path d="M 1560.5 -39.5 Q 1567.5 -40.5 1577.5 -38.5 Q 1631.5 -28.5 1745.5 -23.5 C 1775.5 -22.5 1786.5 -17.5 1764.5 2.5 Q 1758.5 8.5 1749.5 14.5 Q 1734.5 23.5 1705.5 17.5 Q 1629.5 1.5 1566.5 -7.5 C 1536.5 -11.5 1530.5 -38.5 1560.5 -39.5 Z" fill="lightgray"></path>
      </clipPath>
      <path clip-path="url(#make-me-a-hanzi-clip-23)" d="M 1564.5 -34.5 L 1590.5 -19.5 L 1757.5 1.5 " fill="none" id="make-me-a-hanzi-animation-23" stroke-dasharray="326 652" stroke-linecap="round"></path>

</g>
</svg>
